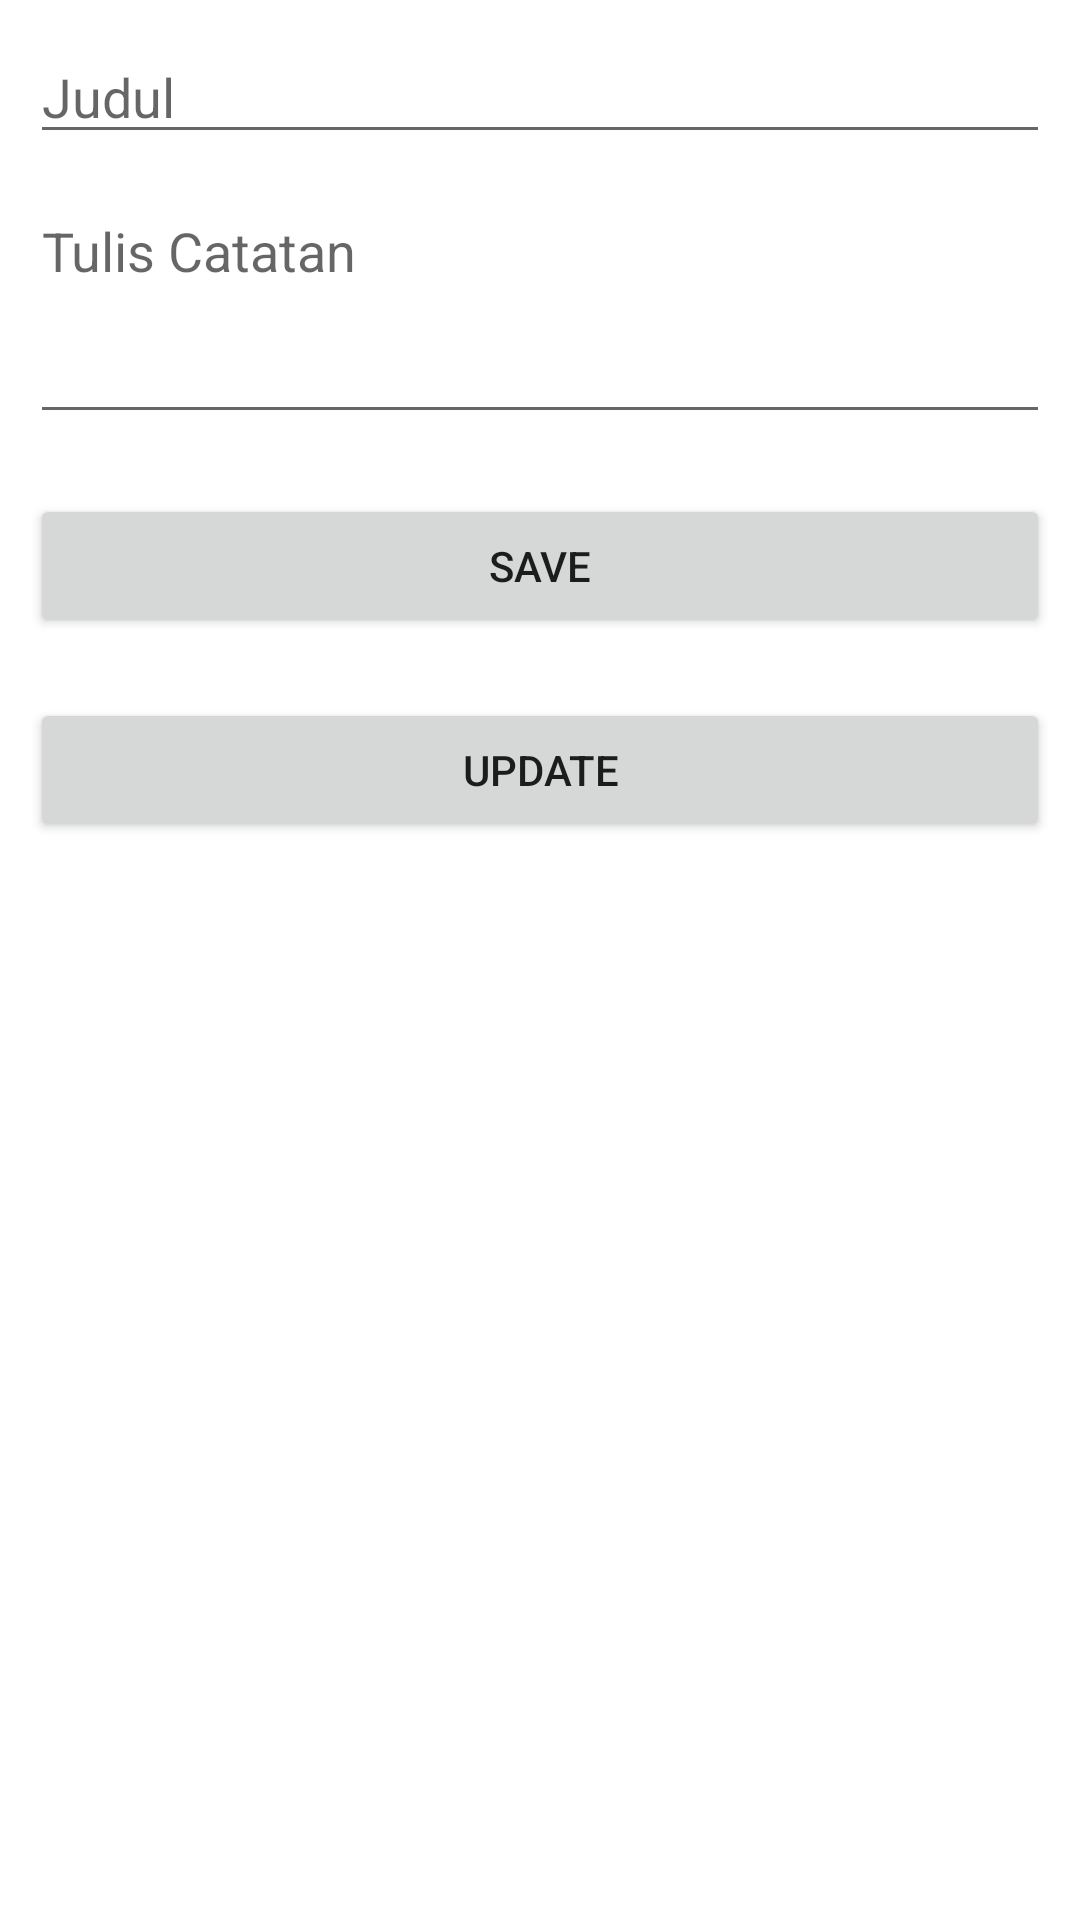

Android layout source for this screen:
<!-- AndroidManifest.xml: application theme Theme.AppWithRoomdb -->
<!-- res/layout/activity_edit.xml -->
<?xml version="1.0" encoding="utf-8"?>
<androidx.constraintlayout.widget.ConstraintLayout xmlns:android="http://schemas.android.com/apk/res/android"
    xmlns:app="http://schemas.android.com/apk/res-auto"
    xmlns:tools="http://schemas.android.com/tools"
    android:layout_width="match_parent"
    android:layout_height="match_parent"
    tools:context=".EditActivity"
    android:padding="10dp"
    android:layout_margin="10dp">

    <EditText
        android:id="@+id/edit_title"
        android:layout_width="0dp"
        android:layout_height="wrap_content"
        android:hint="Judul"
        app:layout_constraintStart_toStartOf="parent"
        app:layout_constraintEnd_toEndOf="parent"
        app:layout_constraintTop_toTopOf="parent"
        />
    <EditText
        android:id="@+id/edit_note"
        android:layout_width="0dp"
        android:layout_height="wrap_content"
        android:hint="Tulis Catatan"
        android:minLines="3"
        app:layout_constraintStart_toStartOf="parent"
        app:layout_constraintEnd_toEndOf="parent"
        app:layout_constraintTop_toBottomOf="@+id/edit_title"
        android:layout_marginTop="10dp"
        android:gravity="top"
        />
    <Button
        android:id="@+id/button_save"
        android:layout_width="0dp"
        android:layout_height="wrap_content"
        android:text="SAVE"
        app:layout_constraintStart_toStartOf="parent"
        app:layout_constraintEnd_toEndOf="parent"
        app:layout_constraintTop_toBottomOf="@+id/edit_note"
        android:layout_marginTop="20dp"
        />
    <Button
        android:id="@+id/button_update"
        android:layout_width="0dp"
        android:layout_height="wrap_content"
        android:text="UPDATE"
        app:layout_constraintStart_toStartOf="parent"
        app:layout_constraintEnd_toEndOf="parent"
        app:layout_constraintTop_toBottomOf="@+id/button_save"
        android:layout_marginTop="20dp"
        />

</androidx.constraintlayout.widget.ConstraintLayout>
<!-- resources referenced by this layout -->
<resources>
  <style name="Theme.AppWithRoomdb" parent="Theme.MaterialComponents.DayNight.DarkActionBar">
          
          <item name="colorPrimary">@color/purple_500</item>
          <item name="colorPrimaryVariant">@color/purple_700</item>
          <item name="colorOnPrimary">@color/white</item>
          
          <item name="colorSecondary">@color/teal_200</item>
          <item name="colorSecondaryVariant">@color/teal_700</item>
          <item name="colorOnSecondary">@color/black</item>
          
          <item name="android:statusBarColor" tools:targetApi="l">?attr/colorPrimaryVariant</item>
          
      </style>
  <!-- not gathered from this repository: default colours our renderer supplied (Android Studio template values) -->
  <color name="purple_500">#FF6200EE</color>
  <color name="purple_700">#FF3700B3</color>
  <color name="teal_200">#FF03DAC5</color>
  <color name="teal_700">#FF018786</color>
  <color name="black">#FF000000</color>
  <color name="white">#FFFFFFFF</color>
</resources>
